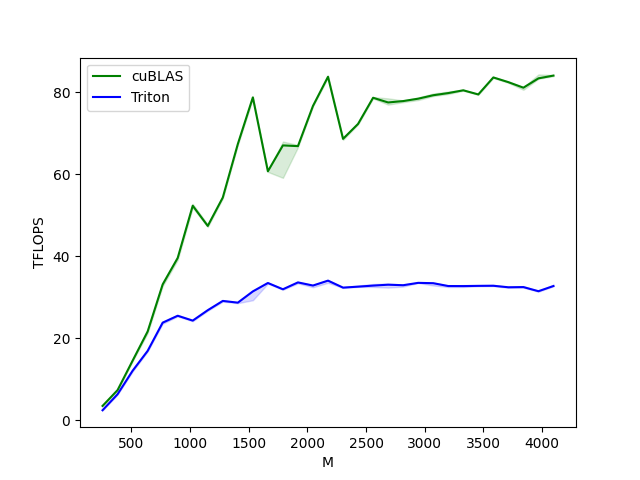

The table this chart was drawn from, first rows:
M, N, K, cuBLAS, Triton
256, 256, 256, 3.531, 2.473
384, 384, 384, 7.388, 6.388
512, 512, 512, 14.56, 12.1
640, 640, 640, 21.67, 16.94
768, 768, 768, 33.15, 23.83
896, 896, 896, 39.61, 25.52
1024, 1024, 1024, 52.35, 24.33
1152, 1152, 1152, 47.42, 26.87
1280, 1280, 1280, 54.34, 29.13
1408, 1408, 1408, 67.38, 28.71
1536, 1536, 1536, 78.75, 31.45
1664, 1664, 1664, 60.74, 33.5
1792, 1792, 1792, 67.05, 31.97
1920, 1920, 1920, 66.87, 33.65
2048, 2048, 2048, 76.67, 32.88
2176, 2176, 2176, 83.79, 34.08
2304, 2304, 2304, 68.65, 32.38
2432, 2432, 2432, 72.29, 32.61
2560, 2560, 2560, 78.67, 32.87
2688, 2688, 2688, 77.52, 33.09
2816, 2816, 2816, 77.86, 32.96
2944, 2944, 2944, 78.44, 33.54
3072, 3072, 3072, 79.28, 33.45
3200, 3200, 3200, 79.81, 32.76
3328, 3328, 3328, 80.49, 32.75
3456, 3456, 3456, 79.48, 32.8
3584, 3584, 3584, 83.62, 32.83
3712, 3712, 3712, 82.47, 32.46
3840, 3840, 3840, 81.13, 32.51
3968, 3968, 3968, 83.4, 31.5
4096, 4096, 4096, 84.08, 32.76
